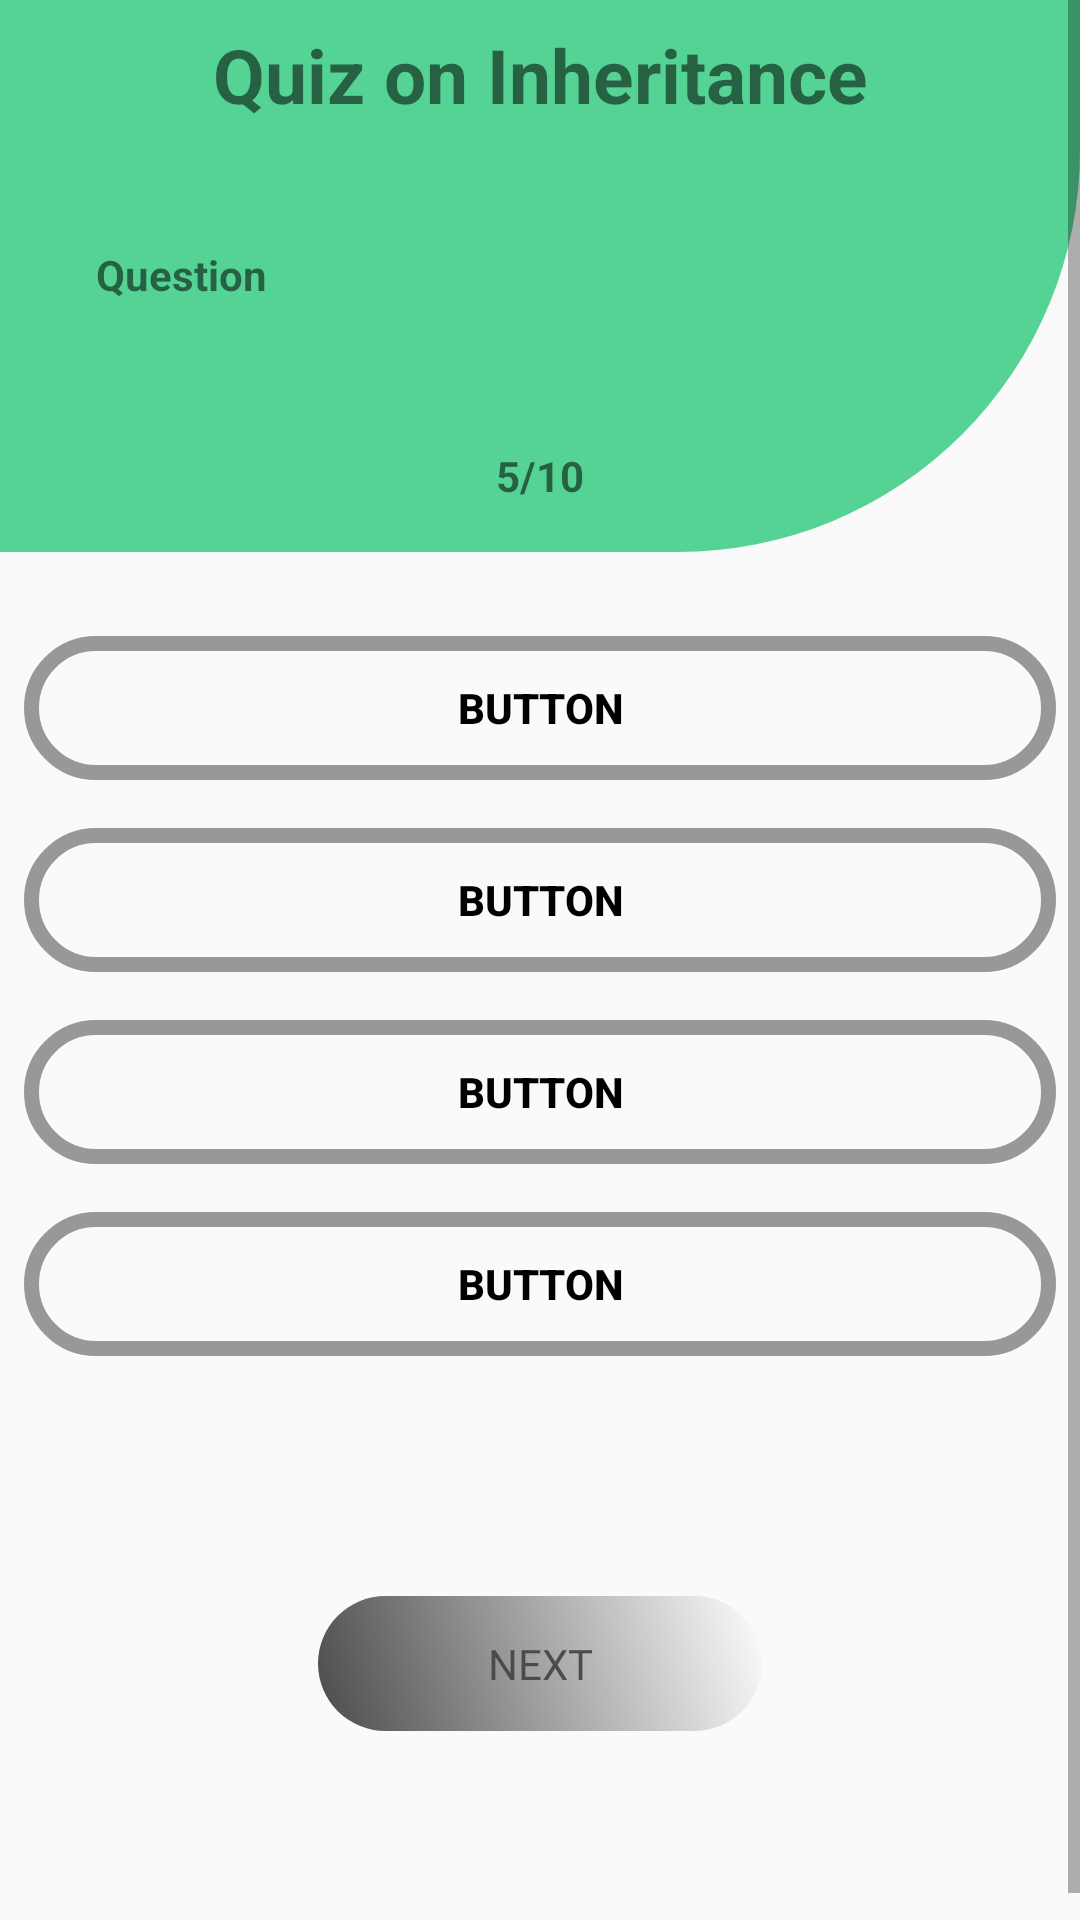

Reconstruct the res/layout file that produces this screen, plus the resources it refers to.
<!-- AndroidManifest.xml: application theme Theme.AppCompat.Light.DarkActionBar -->
<!-- res/layout/activity_unit3_quiz1.xml -->
<?xml version="1.0" encoding="utf-8"?>
<LinearLayout xmlns:android="http://schemas.android.com/apk/res/android"
    xmlns:app="http://schemas.android.com/apk/res-auto"
    xmlns:tools="http://schemas.android.com/tools"
    android:layout_width="match_parent"
    android:layout_height="match_parent"
    tools:context=".unit3_quiz1">

    <ScrollView
        android:layout_width="match_parent"
        android:layout_height="match_parent">

        <LinearLayout
            android:layout_width="match_parent"
            android:layout_height="wrap_content"
            android:orientation="vertical">

            <TextView
                android:id="@+id/topic"
                android:layout_width="match_parent"
                android:layout_height="50dp"
                android:background="@color/colorPrimary"
                android:gravity="center"
                android:text="Quiz on Inheritance"
                android:textSize="25sp"
                android:textStyle="bold" />

            <LinearLayout
                android:id="@+id/linearLayout"
                android:layout_width="match_parent"
                android:layout_height="wrap_content"
                android:orientation="vertical"
                android:background="@drawable/curved_frame">

                <TextView
                    android:id="@+id/questionView"
                    android:layout_width="match_parent"
                    android:layout_height="wrap_content"
                    android:layout_margin="16dp"
                    android:padding="16dp"
                    android:text="Question"
                    android:textStyle="bold"
                    app:autoSizeTextType="uniform" />

                <TextView
                    android:id="@+id/qnoView"
                    android:layout_gravity="center"
                    android:padding="16dp"
                    android:layout_width="wrap_content"
                    android:layout_height="wrap_content"
                    android:textStyle="bold"
                    android:text="5/10" />

            </LinearLayout>

            <LinearLayout
                android:id="@+id/optionsLayout"
                android:layout_width="match_parent"
                android:layout_height="wrap_content"
                android:layout_marginTop="20dp"
                android:orientation="vertical">

                <Button
                    android:id="@+id/button"
                    android:textColor="#000000"
                    android:textStyle="bold"
                    android:layout_width="match_parent"
                    android:layout_height="wrap_content"
                    android:layout_margin="8dp"
                    android:background="@drawable/rounded_borders"
                    app:backgroundTint="#989898"
                    android:text="Button" />

                <Button
                    android:id="@+id/button2"
                    android:textColor="#000000"
                    android:textStyle="bold"
                    android:layout_width="match_parent"
                    android:layout_height="wrap_content"
                    android:layout_margin="8dp"
                    android:background="@drawable/rounded_borders"
                    app:backgroundTint="#989898"
                    android:text="Button" />

                <Button
                    android:id="@+id/button3"
                    android:textColor="#000000"
                    android:textStyle="bold"
                    android:layout_width="match_parent"
                    android:layout_height="wrap_content"
                    android:layout_margin="8dp"
                    android:background="@drawable/rounded_borders"
                    app:backgroundTint="#989898"
                    android:text="Button" />

                <Button
                    android:id="@+id/button4"
                    android:textColor="#000000"
                    android:textStyle="bold"
                    android:layout_width="match_parent"
                    android:layout_height="wrap_content"
                    android:layout_margin="8dp"
                    android:background="@drawable/rounded_borders"
                    app:backgroundTint="#989898"
                    android:text="Button" />
            </LinearLayout>

            <Button
                android:id="@+id/btnNext"
                android:layout_width="148dp"
                android:layout_height="45dp"
                android:layout_gravity="center"
                android:layout_marginTop="72dp"
                android:layout_marginBottom="72dp"
                android:alpha="0.7"
                android:background="@drawable/custom_button"
                android:enabled="false"
                android:fontFamily="@font/galindo"
                android:text="next"
                android:textColor="#000000" />
        </LinearLayout>
    </ScrollView>

</LinearLayout>
<!-- resources referenced by this layout -->
<resources>
  <color name="colorPrimary">#55d394</color>
  <!-- drawable curved_frame (drawable) -->
  <?xml version="1.0" encoding="utf-8"?>
  <shape android:shape="rectangle" xmlns:android="http://schemas.android.com/apk/res/android">
      <solid android:color="@color/colorPrimary"/>
      <corners android:bottomRightRadius="180dp"/>
      <stroke android:color="#000000"/>
  </shape>
  <!-- drawable custom_button (drawable) -->
  <?xml version="1.0" encoding="utf-8"?>
  <selector xmlns:android="http://schemas.android.com/apk/res/android">
      <item
          android:drawable="@drawable/btn_press"
          android:state_pressed="true"/>
      <item
          android:drawable="@drawable/icon_design"/>
  </selector>
  <!-- drawable rounded_borders (drawable) -->
  <?xml version="1.0" encoding="utf-8"?>
  <shape android:shape="rectangle" xmlns:android="http://schemas.android.com/apk/res/android">
      <solid android:color="@android:color/transparent"/>
      <corners android:radius="250dp"/>
      <stroke android:color="@color/colorPrimary" android:width="5dp"/>
  </shape>
  <!-- drawable btn_press (drawable) -->
  <?xml version="1.0" encoding="utf-8"?>
  <shape android:shape="rectangle"  xmlns:android="http://schemas.android.com/apk/res/android">
      <corners android:radius="50sp"/>
      <padding android:bottom="10dp" android:left="10dp" android:right="10dp" android:top="10dp"/>
      <size android:width="150dp" android:height="150dp"/>
      <gradient android:angle="45"
          android:startColor="#ffffff"
          android:endColor="#000000"/>
  </shape>
  <!-- drawable icon_design (drawable) -->
  <?xml version="1.0" encoding="utf-8"?>
  <shape android:shape="rectangle"  xmlns:android="http://schemas.android.com/apk/res/android">
      <corners android:radius="50sp"/>
      <padding android:bottom="10dp" android:left="10dp" android:right="10dp" android:top="10dp"/>
      <size android:width="150dp" android:height="150dp"/>
      <gradient android:angle="45"
          android:startColor="#000000"
          android:endColor="#ffffff"/>
  </shape>
</resources>
